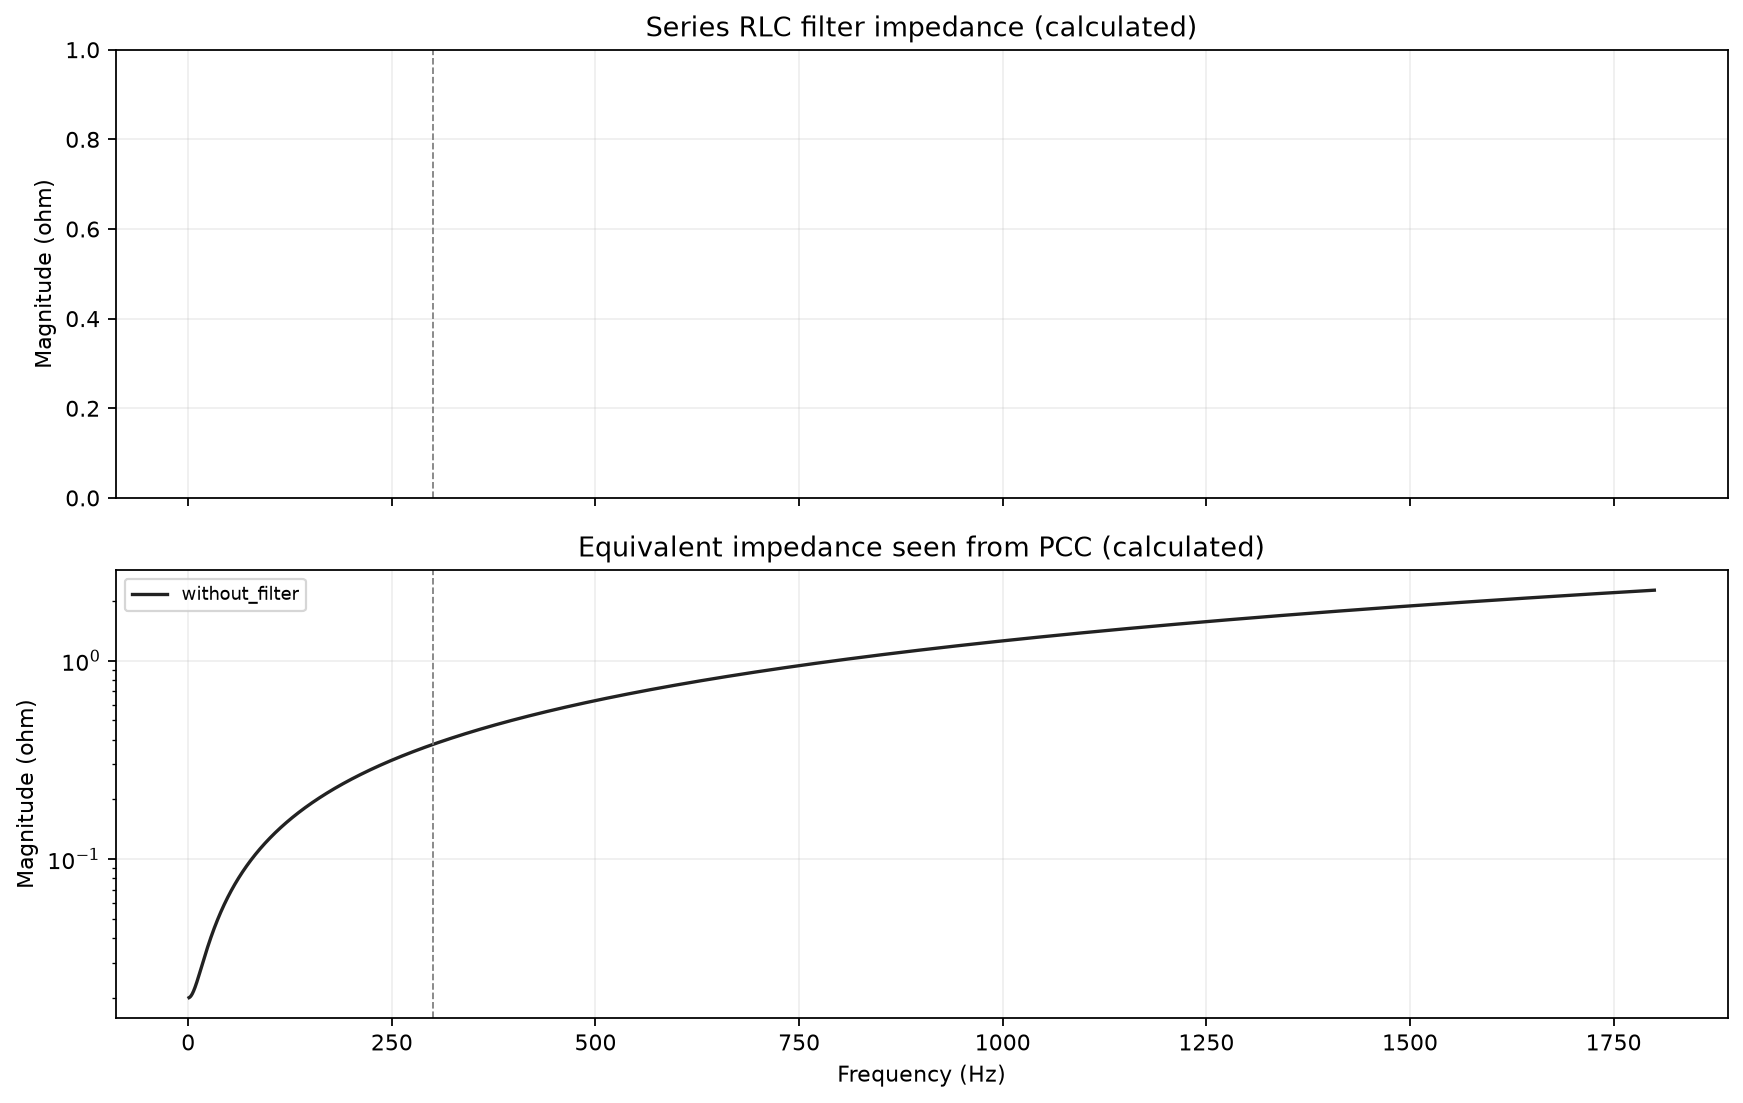

The data file committed next to this chart (first rows):
frequency_hz, without_filter_grid_ohm, without_filter_grid_angle_deg, without_filter_filter_ohm, without_filter_filter_angle_deg, without_filter_pcc_ohm, without_filter_pcc_angle_deg
1.0, 0.02004, 3.595, 480, -90, 0.02004, 3.595
1.15, 0.02005, 4.133, 417.4, -90, 0.02005, 4.133
1.3, 0.02007, 4.669, 369.3, -90, 0.02007, 4.669
1.45, 0.02008, 5.205, 331.1, -89.99, 0.02008, 5.205
1.6, 0.0201, 5.74, 300, -89.99, 0.0201, 5.74
1.75, 0.02012, 6.274, 274.3, -89.99, 0.02012, 6.274
1.9, 0.02014, 6.806, 252.7, -89.99, 0.02014, 6.806
2.05, 0.02017, 7.338, 234.2, -89.99, 0.02017, 7.338
2.199, 0.02019, 7.868, 218.2, -89.99, 0.02019, 7.868
2.349, 0.02022, 8.397, 204.3, -89.99, 0.02022, 8.397
2.499, 0.02025, 8.925, 192, -89.99, 0.02025, 8.925
2.649, 0.02028, 9.451, 181.2, -89.99, 0.02028, 9.451
2.799, 0.02031, 9.975, 171.5, -89.99, 0.02031, 9.975
2.949, 0.02034, 10.5, 162.7, -89.99, 0.02034, 10.5
3.099, 0.02038, 11.02, 154.9, -89.99, 0.02038, 11.02
3.249, 0.02041, 11.54, 147.7, -89.99, 0.02041, 11.54
3.399, 0.02045, 12.05, 141.2, -89.99, 0.02045, 12.05
3.549, 0.02049, 12.57, 135.2, -89.99, 0.02049, 12.57
3.699, 0.02053, 13.08, 129.8, -89.99, 0.02053, 13.08
3.849, 0.02058, 13.59, 124.7, -89.99, 0.02058, 13.59
3.999, 0.02062, 14.1, 120, -89.98, 0.02062, 14.1
4.149, 0.02067, 14.61, 115.7, -89.98, 0.02067, 14.61
4.298, 0.02072, 15.11, 111.6, -89.98, 0.02072, 15.11
4.448, 0.02077, 15.62, 107.9, -89.98, 0.02077, 15.62
4.598, 0.02082, 16.12, 104.4, -89.98, 0.02082, 16.12
4.748, 0.02087, 16.61, 101.1, -89.98, 0.02087, 16.61
4.898, 0.02093, 17.11, 97.97, -89.98, 0.02093, 17.11
5.048, 0.02098, 17.6, 95.06, -89.98, 0.02098, 17.6
5.198, 0.02104, 18.09, 92.31, -89.98, 0.02104, 18.09
5.348, 0.0211, 18.57, 89.72, -89.98, 0.0211, 18.57
5.498, 0.02116, 19.06, 87.28, -89.98, 0.02116, 19.06
5.648, 0.02122, 19.54, 84.96, -89.98, 0.02122, 19.54
5.798, 0.02129, 20.02, 82.76, -89.98, 0.02129, 20.02
5.948, 0.02135, 20.49, 80.67, -89.98, 0.02135, 20.49
6.098, 0.02142, 20.96, 78.69, -89.98, 0.02142, 20.96
6.248, 0.02149, 21.43, 76.8, -89.98, 0.02149, 21.43
6.397, 0.02156, 21.9, 74.99, -89.98, 0.02156, 21.9
6.547, 0.02163, 22.36, 73.28, -89.97, 0.02163, 22.36
6.697, 0.0217, 22.82, 71.63, -89.97, 0.0217, 22.82
6.847, 0.02177, 23.28, 70.06, -89.97, 0.02177, 23.28
6.997, 0.02185, 23.73, 68.56, -89.97, 0.02185, 23.73
7.147, 0.02192, 24.18, 67.12, -89.97, 0.02192, 24.18
7.297, 0.022, 24.63, 65.74, -89.97, 0.022, 24.63
7.447, 0.02208, 25.08, 64.42, -89.97, 0.02208, 25.08
7.597, 0.02216, 25.52, 63.14, -89.97, 0.02216, 25.52
7.747, 0.02224, 25.95, 61.92, -89.97, 0.02224, 25.95
7.897, 0.02233, 26.39, 60.74, -89.97, 0.02233, 26.39
8.047, 0.02241, 26.82, 59.61, -89.97, 0.02241, 26.82
8.197, 0.0225, 27.25, 58.52, -89.97, 0.0225, 27.25
8.347, 0.02258, 27.67, 57.46, -89.97, 0.02258, 27.67
8.496, 0.02267, 28.1, 56.45, -89.97, 0.02267, 28.1
8.646, 0.02276, 28.51, 55.47, -89.97, 0.02276, 28.51
8.796, 0.02285, 28.93, 54.52, -89.97, 0.02285, 28.93
8.946, 0.02294, 29.34, 53.61, -89.97, 0.02294, 29.34
9.096, 0.02304, 29.75, 52.72, -89.97, 0.02304, 29.75
9.246, 0.02313, 30.15, 51.86, -89.96, 0.02313, 30.15
9.396, 0.02323, 30.56, 51.03, -89.96, 0.02323, 30.56
9.546, 0.02332, 30.95, 50.23, -89.96, 0.02332, 30.95
9.696, 0.02342, 31.35, 49.45, -89.96, 0.02342, 31.35
9.846, 0.02352, 31.74, 48.7, -89.96, 0.02352, 31.74
... 11,940 more rows
